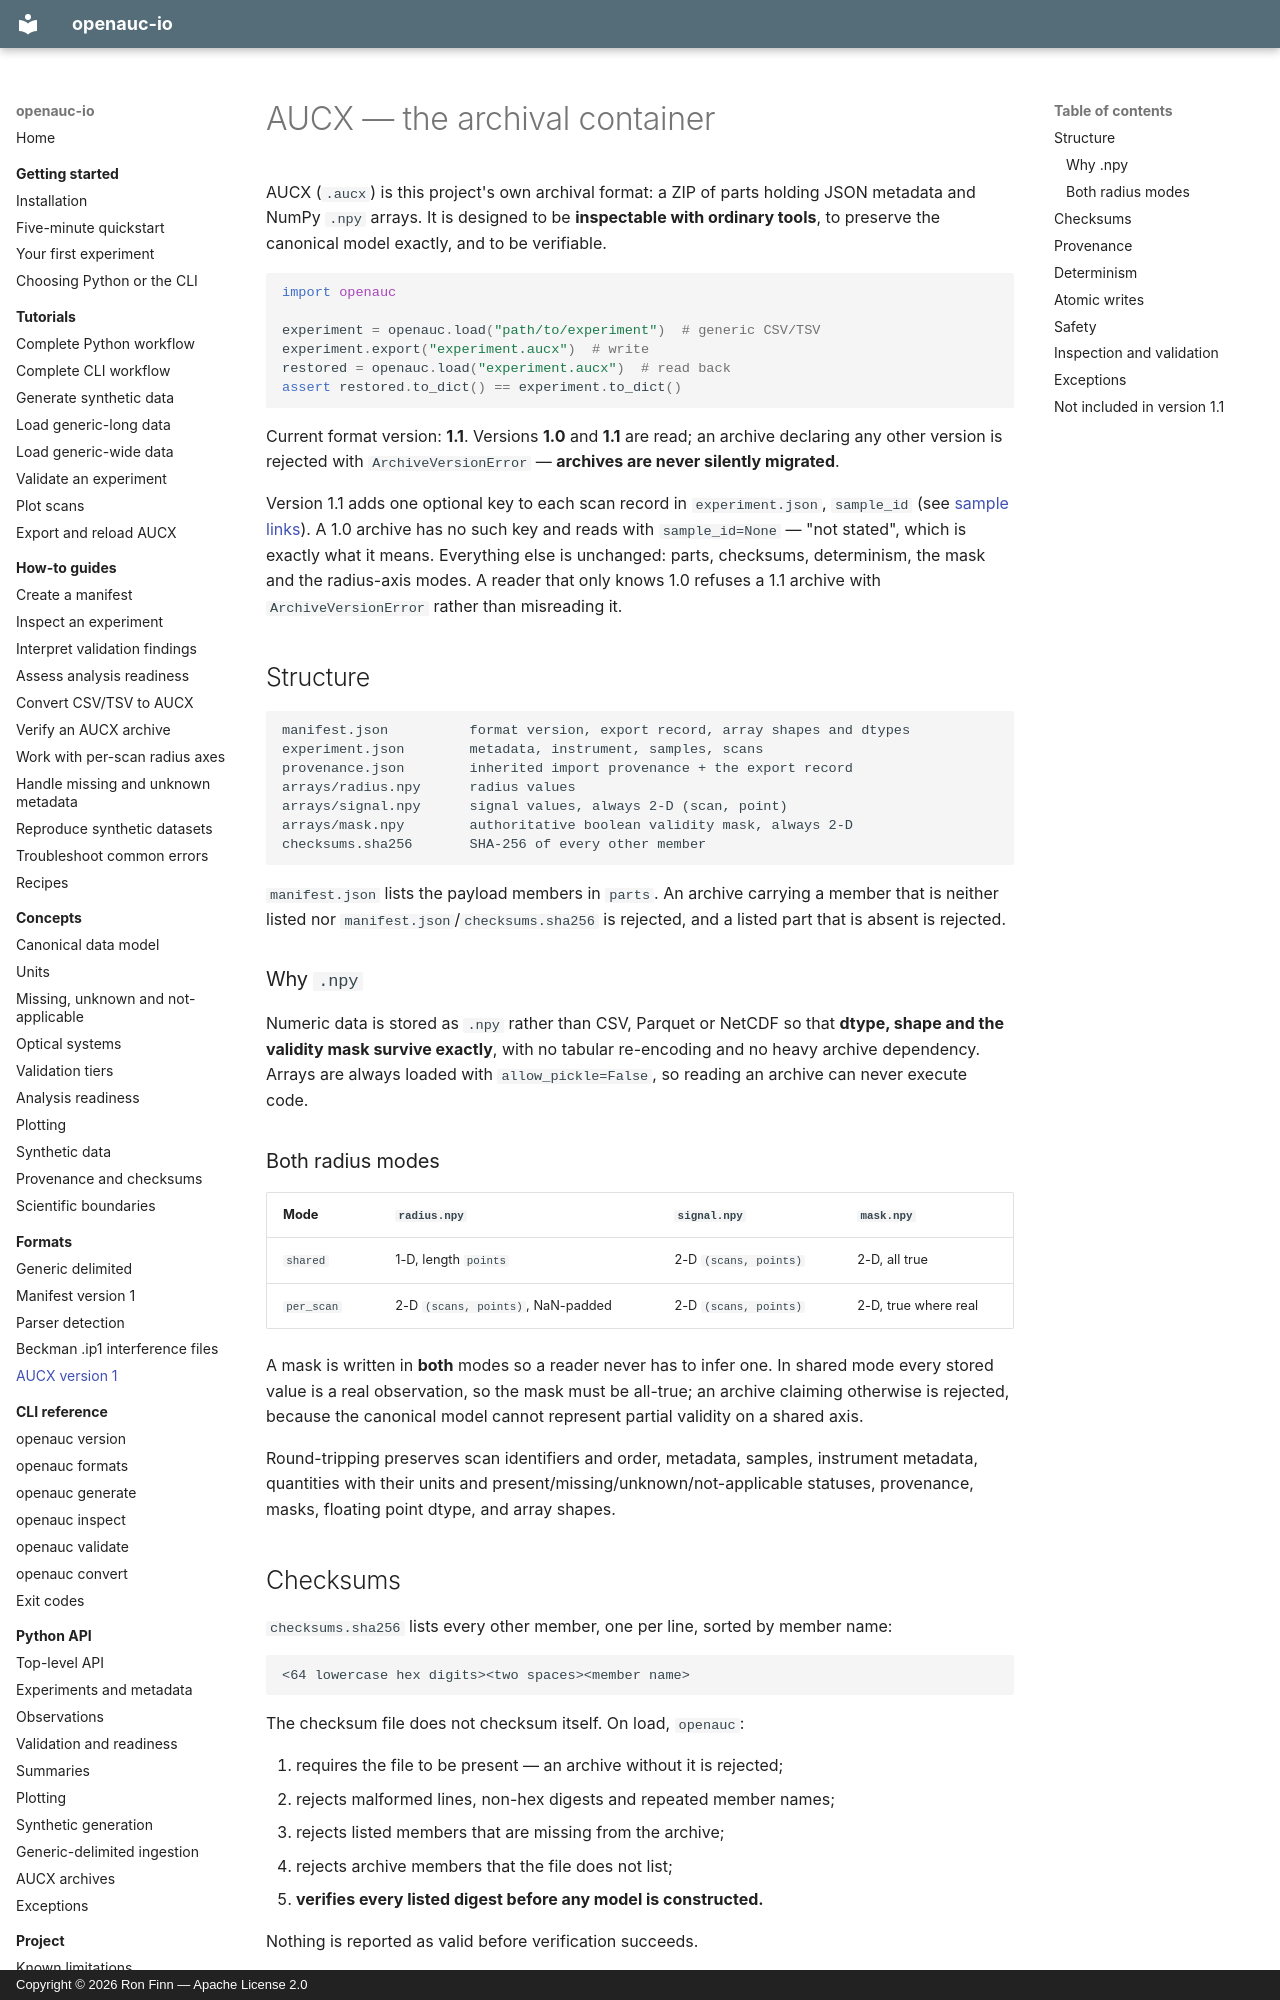

repository: ronfinn/openauc-io · page: formats/aucx/index.html · generator: mkdocs · copyright: Copyright © 2026 Ron Finn — Apache License 2.0

# AUCX — the archival container

AUCX (`.aucx`) is this project's own archival format: a ZIP of parts holding
JSON metadata and NumPy `.npy` arrays. It is designed to be **inspectable with
ordinary tools**, to preserve the canonical model exactly, and to be verifiable.

```python
import openauc

experiment = openauc.load("path/to/experiment")  # generic CSV/TSV
experiment.export("experiment.aucx")  # write
restored = openauc.load("experiment.aucx")  # read back
assert restored.to_dict() == experiment.to_dict()
```

Current format version: **1.1**. Versions **1.0** and **1.1** are read; an
archive declaring any other version is rejected with `ArchiveVersionError` —
**archives are never silently migrated**.

Version 1.1 adds one optional key to each scan record in `experiment.json`,
`sample_id` (see [sample links](../concepts/data-model.md#sample-links-and-acquisition-time)).
A 1.0 archive has no such key and reads with `sample_id=None` — "not stated",
which is exactly what it means. Everything else is unchanged: parts, checksums,
determinism, the mask and the radius-axis modes. A reader that only knows 1.0
refuses a 1.1 archive with `ArchiveVersionError` rather than misreading it.

## Structure

```text
manifest.json          format version, export record, array shapes and dtypes
experiment.json        metadata, instrument, samples, scans
provenance.json        inherited import provenance + the export record
arrays/radius.npy      radius values
arrays/signal.npy      signal values, always 2-D (scan, point)
arrays/mask.npy        authoritative boolean validity mask, always 2-D
checksums.sha256       SHA-256 of every other member
```

`manifest.json` lists the payload members in `parts`. An archive carrying a
member that is neither listed nor `manifest.json`/`checksums.sha256` is
rejected, and a listed part that is absent is rejected.

### Why `.npy`

Numeric data is stored as `.npy` rather than CSV, Parquet or NetCDF so that
**dtype, shape and the validity mask survive exactly**, with no tabular
re-encoding and no heavy archive dependency. Arrays are always loaded with
`allow_pickle=False`, so reading an archive can never execute code.

### Both radius modes

| Mode | `radius.npy` | `signal.npy` | `mask.npy` |
|------|--------------|--------------|------------|
| `shared` | 1-D, length `points` | 2-D `(scans, points)` | 2-D, all true |
| `per_scan` | 2-D `(scans, points)`, NaN-padded | 2-D `(scans, points)` | 2-D, true where real |

A mask is written in **both** modes so a reader never has to infer one. In
shared mode every stored value is a real observation, so the mask must be
all-true; an archive claiming otherwise is rejected, because the canonical model
cannot represent partial validity on a shared axis.

Round-tripping preserves scan identifiers and order, metadata, samples,
instrument metadata, quantities with their units and
present/missing/unknown/not-applicable statuses, provenance, masks, floating
point dtype, and array shapes.
